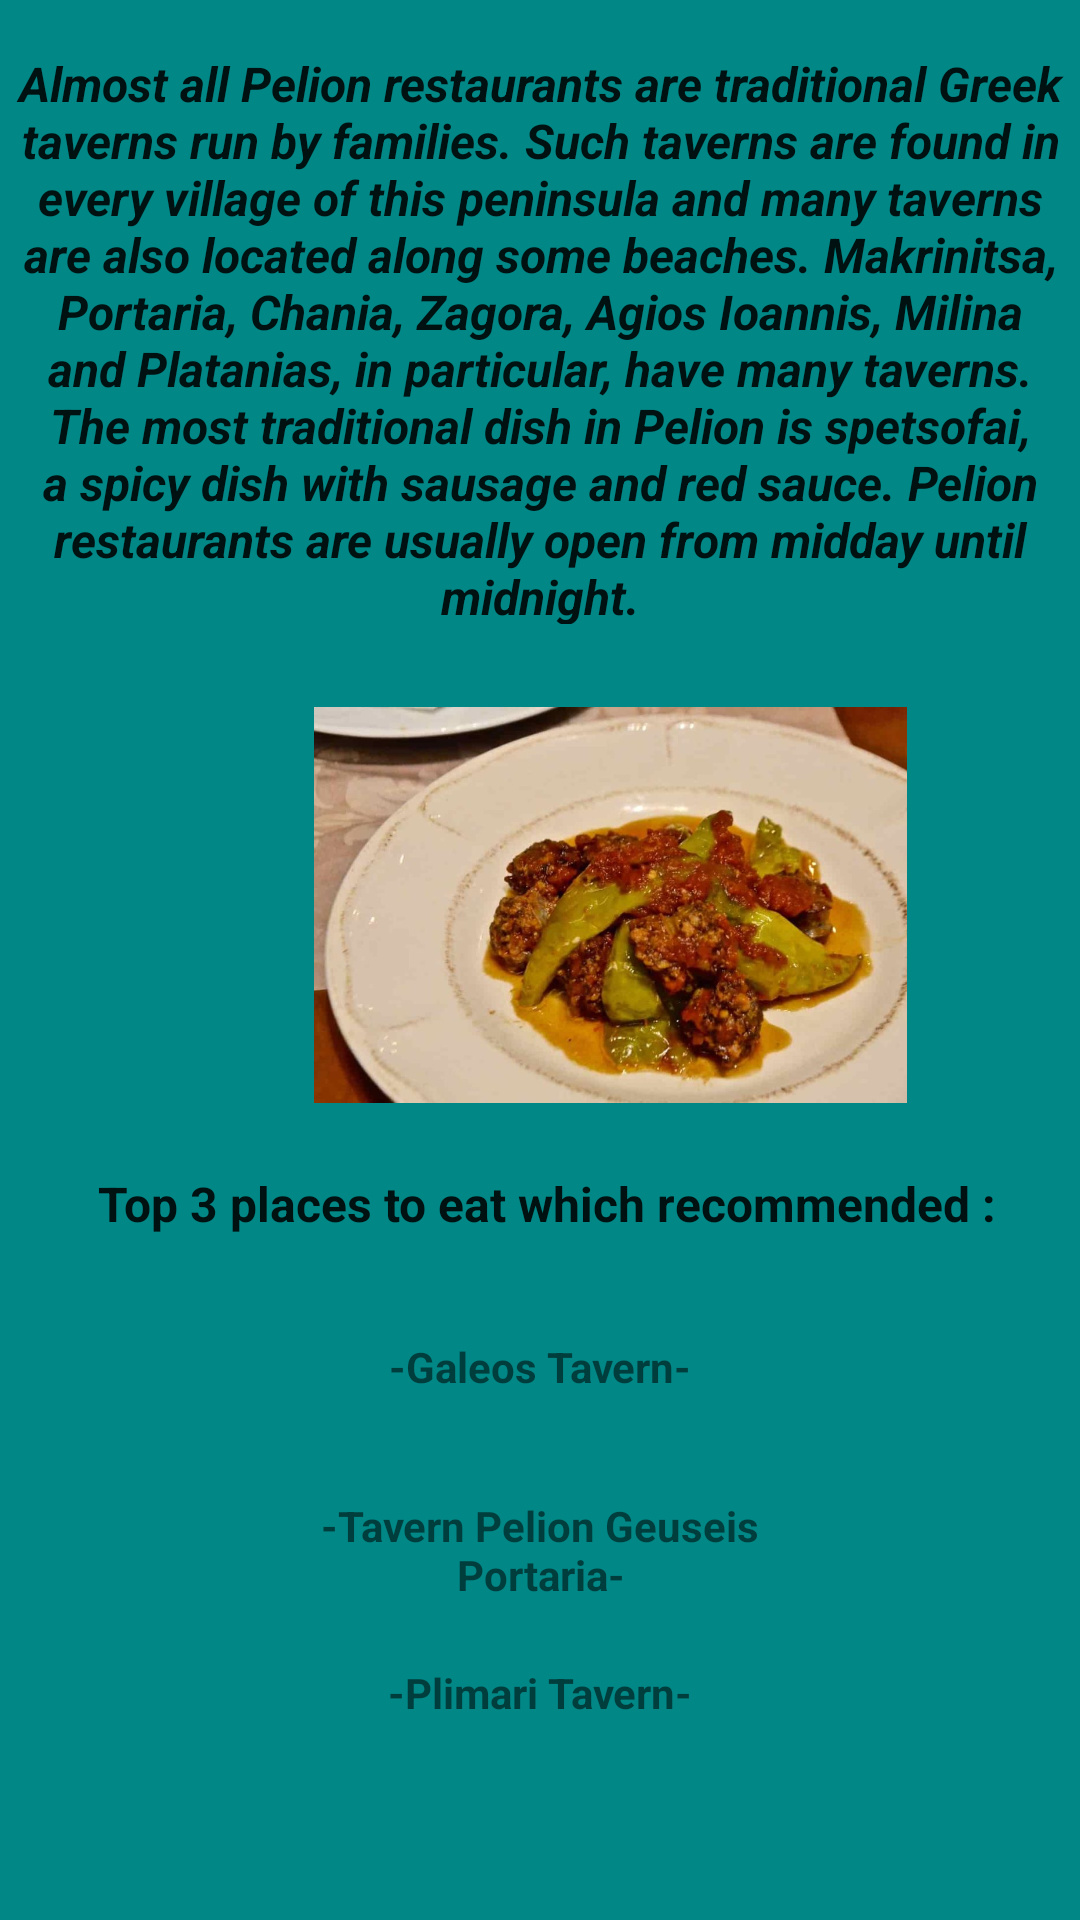

Android layout source for this screen:
<!-- AndroidManifest.xml: application theme Theme.VisitPilio -->
<!-- res/layout/activity_main3.xml -->
<?xml version="1.0" encoding="utf-8"?>
<androidx.constraintlayout.widget.ConstraintLayout xmlns:android="http://schemas.android.com/apk/res/android"
    xmlns:app="http://schemas.android.com/apk/res-auto"
    xmlns:tools="http://schemas.android.com/tools"
    android:layout_width="match_parent"
    android:layout_height="match_parent"
    android:background="@color/teal_700"
    tools:context=".MainActivity3">

    <TextView
        android:id="@+id/textView1"
        android:layout_width="358dp"
        android:layout_height="191dp"
        android:fontFamily="sans-serif"
        android:text="@string/TextView"
        android:textAlignment="center"
        android:textAppearance="@style/TextAppearance.AppCompat.Body1"
        android:textSize="16sp"
        android:textStyle="bold|italic"
        android:verticalScrollbarPosition="defaultPosition"
        app:emojiCompatEnabled="false"
        app:layout_constraintBottom_toBottomOf="parent"
        app:layout_constraintEnd_toEndOf="parent"
        app:layout_constraintHorizontal_bias="0.49"
        app:layout_constraintStart_toStartOf="parent"
        app:layout_constraintTop_toTopOf="parent"
        app:layout_constraintVertical_bias="0.038" />

    <TextView
        android:id="@+id/textView2"
        android:layout_width="342dp"
        android:layout_height="54dp"
        android:fontFamily="sans-serif"
        android:text="@string/TextView2"
        android:textAlignment="center"
        android:textAppearance="@style/TextAppearance.AppCompat.Body1"
        android:textSize="16sp"
        android:textStyle="bold"
        app:layout_constraintBottom_toBottomOf="parent"
        app:layout_constraintEnd_toEndOf="parent"
        app:layout_constraintHorizontal_bias="0.608"
        app:layout_constraintStart_toStartOf="parent"
        app:layout_constraintTop_toTopOf="parent"
        app:layout_constraintVertical_bias="0.666" />

    <TextView
        android:id="@+id/textView3"
        android:layout_width="199dp"
        android:layout_height="35dp"
        android:text="-Tavern Pelion Geuseis Portaria-"
        android:textAlignment="center"
        android:textStyle="bold"
        app:layout_constraintBottom_toBottomOf="parent"
        app:layout_constraintEnd_toEndOf="parent"
        app:layout_constraintStart_toStartOf="parent"
        app:layout_constraintTop_toTopOf="parent"
        app:layout_constraintVertical_bias="0.825" />

    <TextView
        android:id="@+id/textView4"
        android:layout_width="199dp"
        android:layout_height="35dp"
        android:text="-Plimari Tavern-"
        android:textAlignment="center"
        android:textStyle="bold"
        app:layout_constraintBottom_toBottomOf="parent"
        app:layout_constraintEnd_toEndOf="parent"
        app:layout_constraintStart_toStartOf="parent"
        app:layout_constraintTop_toTopOf="parent"
        app:layout_constraintVertical_bias="0.917" />

    <TextView
        android:id="@+id/textView"
        android:layout_width="199dp"
        android:layout_height="35dp"
        android:backgroundTint="@color/white"
        android:text="-Galeos Tavern-"
        android:textAlignment="center"
        android:textStyle="bold"
        app:layout_constraintBottom_toBottomOf="parent"
        app:layout_constraintEnd_toEndOf="parent"
        app:layout_constraintStart_toStartOf="parent"
        app:layout_constraintTop_toTopOf="parent"
        app:layout_constraintVertical_bias="0.737" />

    <ImageView
        android:id="@+id/imageView2"
        android:layout_width="271dp"
        android:layout_height="132dp"
        android:layout_marginStart="68dp"
        app:layout_constraintBottom_toBottomOf="parent"
        app:layout_constraintStart_toStartOf="parent"
        app:layout_constraintTop_toTopOf="parent"
        app:layout_constraintVertical_bias="0.464"
        app:srcCompat="@drawable/food2" />

</androidx.constraintlayout.widget.ConstraintLayout>
<!-- resources referenced by this layout -->
<resources>
  <!-- drawable food2: jpg bitmap (drawable-v24, 80580 bytes) -->
  <string name="TextView">Almost all Pelion restaurants are traditional Greek taverns run by families. Such taverns are found in every village of this peninsula and many taverns are also located along some beaches. Makrinitsa, Portaria, Chania, Zagora, Agios Ioannis, Milina and Platanias, in particular, have many taverns. The most traditional dish in Pelion is spetsofai, a spicy dish with sausage and red sauce. Pelion restaurants are usually open from midday until midnight.</string>
  <string name="TextView2">Top 3 places to eat which recommended : </string>
  <style name="Theme.VisitPilio" parent="Theme.MaterialComponents.DayNight.DarkActionBar">
          
          <item name="colorPrimary">@color/purple_500</item>
          <item name="colorPrimaryVariant">@color/purple_700</item>
          <item name="colorOnPrimary">@color/white</item>
          
          <item name="colorSecondary">@color/teal_200</item>
          <item name="colorSecondaryVariant">@color/teal_700</item>
          <item name="colorOnSecondary">@color/black</item>
          
          <item name="android:statusBarColor" tools:targetApi="l">?attr/colorPrimaryVariant</item>
          
      </style>
  <!-- not gathered from this repository: default colours our renderer supplied (Android Studio template values) -->
  <color name="purple_500">#FF6200EE</color>
  <color name="purple_700">#FF3700B3</color>
  <color name="teal_200">#FF03DAC5</color>
  <color name="teal_700">#FF018786</color>
  <color name="black">#FF000000</color>
  <color name="white">#FFFFFFFF</color>
</resources>
